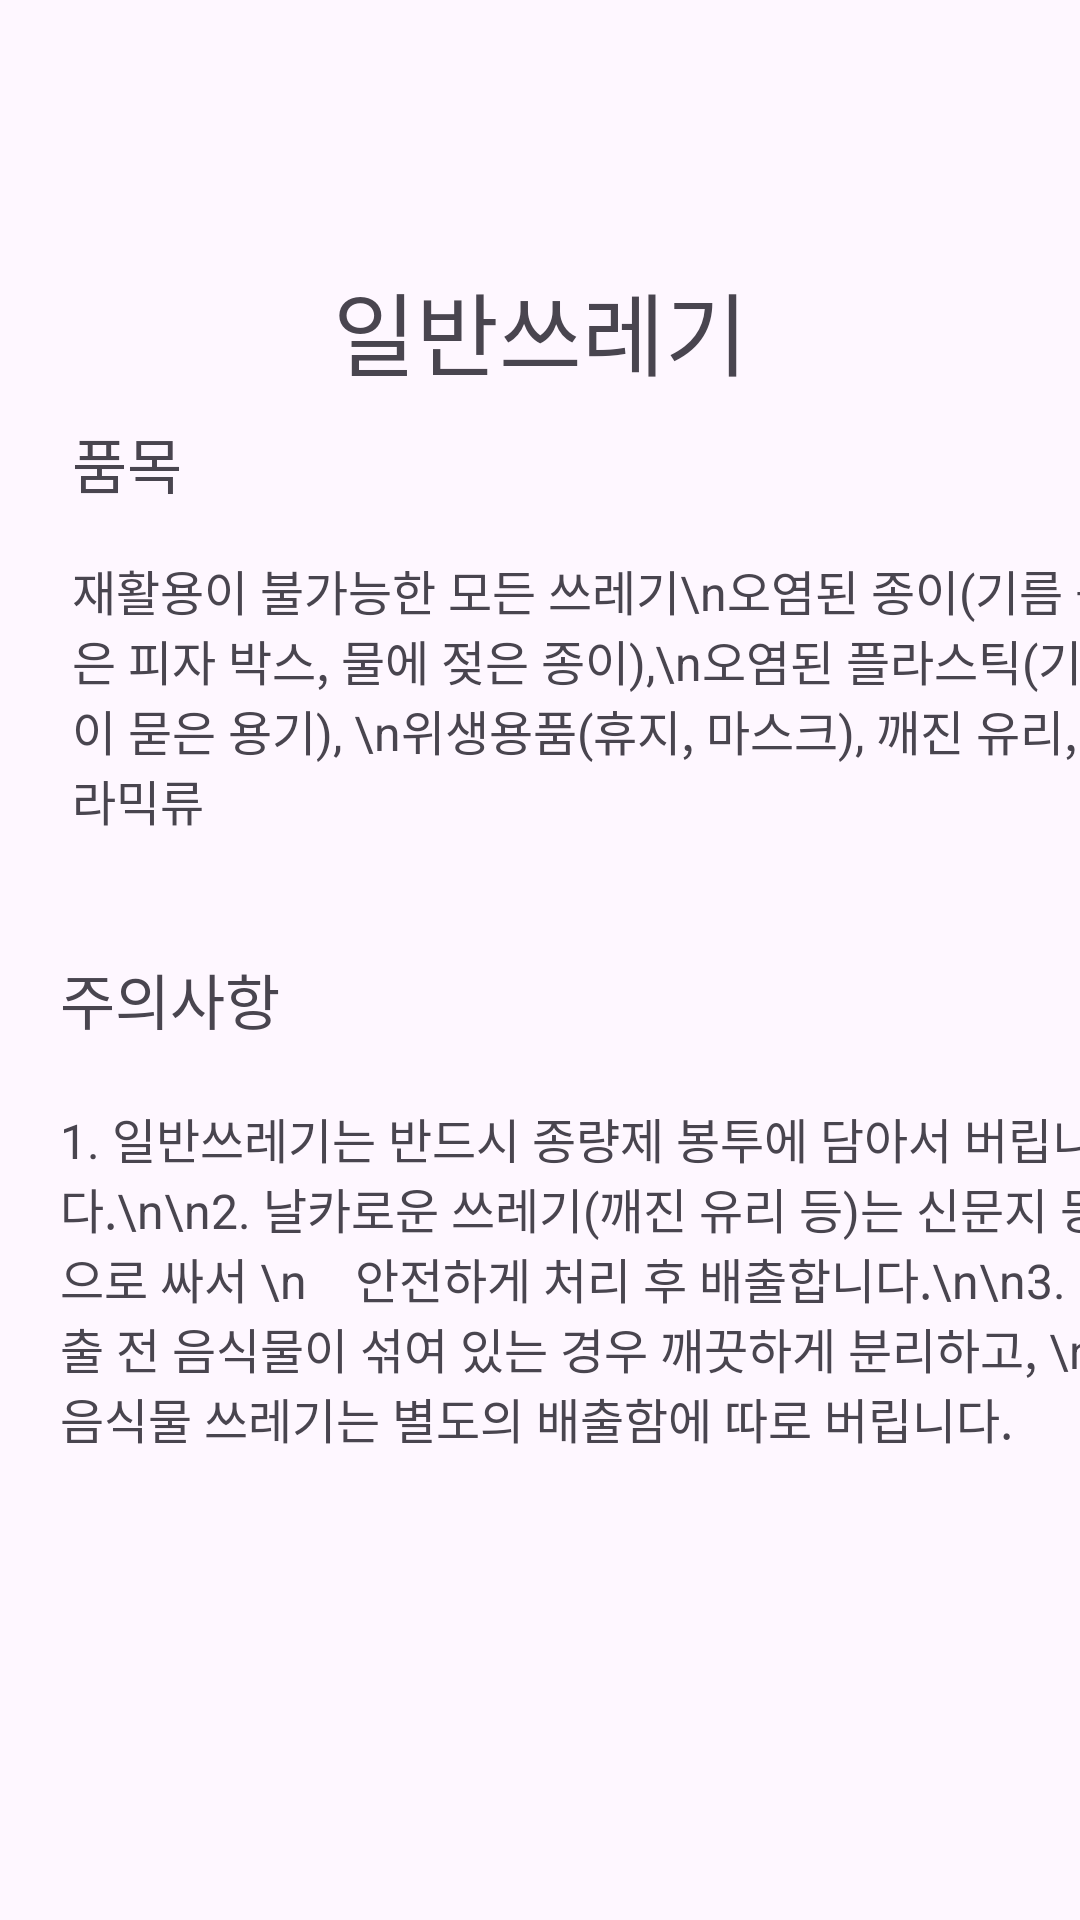

Layout XML and referenced resources for this Android screen:
<!-- AndroidManifest.xml: application theme Theme.Guru2_10 -->
<!-- res/layout/activity_fifth.xml -->
<?xml version="1.0" encoding="utf-8"?>
<androidx.constraintlayout.widget.ConstraintLayout xmlns:android="http://schemas.android.com/apk/res/android"
    xmlns:app="http://schemas.android.com/apk/res-auto"
    android:layout_width="match_parent"
    android:layout_height="match_parent">

    

    

    

    <TextView
        android:id="@+id/textView3"
        android:layout_width="wrap_content"
        android:layout_height="wrap_content"
        android:text="일반쓰레기"
        android:textSize="30dp"
        app:layout_constraintEnd_toEndOf="parent"
        app:layout_constraintStart_toStartOf="parent"
        app:layout_constraintTop_toTopOf="parent"
        android:layout_marginTop="88dp" /> 

    

    

    <TextView
        android:id="@+id/textView4"
        android:layout_width="wrap_content"
        android:layout_height="wrap_content"
        android:layout_marginStart="24dp"
        android:layout_marginTop="8dp"
        android:text="품목"
        android:textSize="20dp"
        app:layout_constraintStart_toStartOf="parent"
        app:layout_constraintTop_toBottomOf="@id/textView3" />

    <TextView
        android:id="@+id/textView5"
        android:layout_width="wrap_content"
        android:layout_height="wrap_content"
        android:layout_marginStart="24dp"
        android:layout_marginTop="16dp"
        android:text="재활용이 불가능한 모든 쓰레기\n오염된 종이(기름 묻은 피자 박스, 물에 젖은 종이),\n오염된 플라스틱(기름이 묻은 용기), \n위생용품(휴지, 마스크), 깨진 유리, 세라믹류"
        android:textSize="16dp"
        app:layout_constraintStart_toStartOf="parent"
        app:layout_constraintTop_toBottomOf="@id/textView4" />

    

    <TextView
        android:id="@+id/textView6"
        android:layout_width="wrap_content"
        android:layout_height="wrap_content"
        android:layout_marginStart="20dp"
        android:layout_marginTop="40dp"
        android:text="주의사항"
        android:textSize="20dp"
        app:layout_constraintStart_toStartOf="parent"
        app:layout_constraintTop_toBottomOf="@id/textView5" />

    <TextView
        android:id="@+id/textView7"
        android:layout_width="wrap_content"
        android:layout_height="wrap_content"
        android:layout_marginStart="20dp"
        android:layout_marginTop="20dp"
        android:text="1. 일반쓰레기는 반드시 종량제 봉투에 담아서 버립니다.\n\n2. 날카로운 쓰레기(깨진 유리 등)는 신문지 등으로 싸서 \n    안전하게 처리 후 배출합니다.\n\n3. 배출 전 음식물이 섞여 있는 경우 깨끗하게 분리하고, \n    음식물 쓰레기는 별도의 배출함에 따로 버립니다."
        android:textSize="16dp"
        app:layout_constraintStart_toStartOf="parent"
        app:layout_constraintTop_toBottomOf="@id/textView6" /> 

</androidx.constraintlayout.widget.ConstraintLayout>
<!-- resources referenced by this layout -->
<resources>
  <style name="Theme.Guru2_10" parent="Base.Theme.Guru2_10" />
  <style name="Base.Theme.Guru2_10" parent="Theme.Material3.DayNight.NoActionBar">
          
          
      </style>
</resources>
